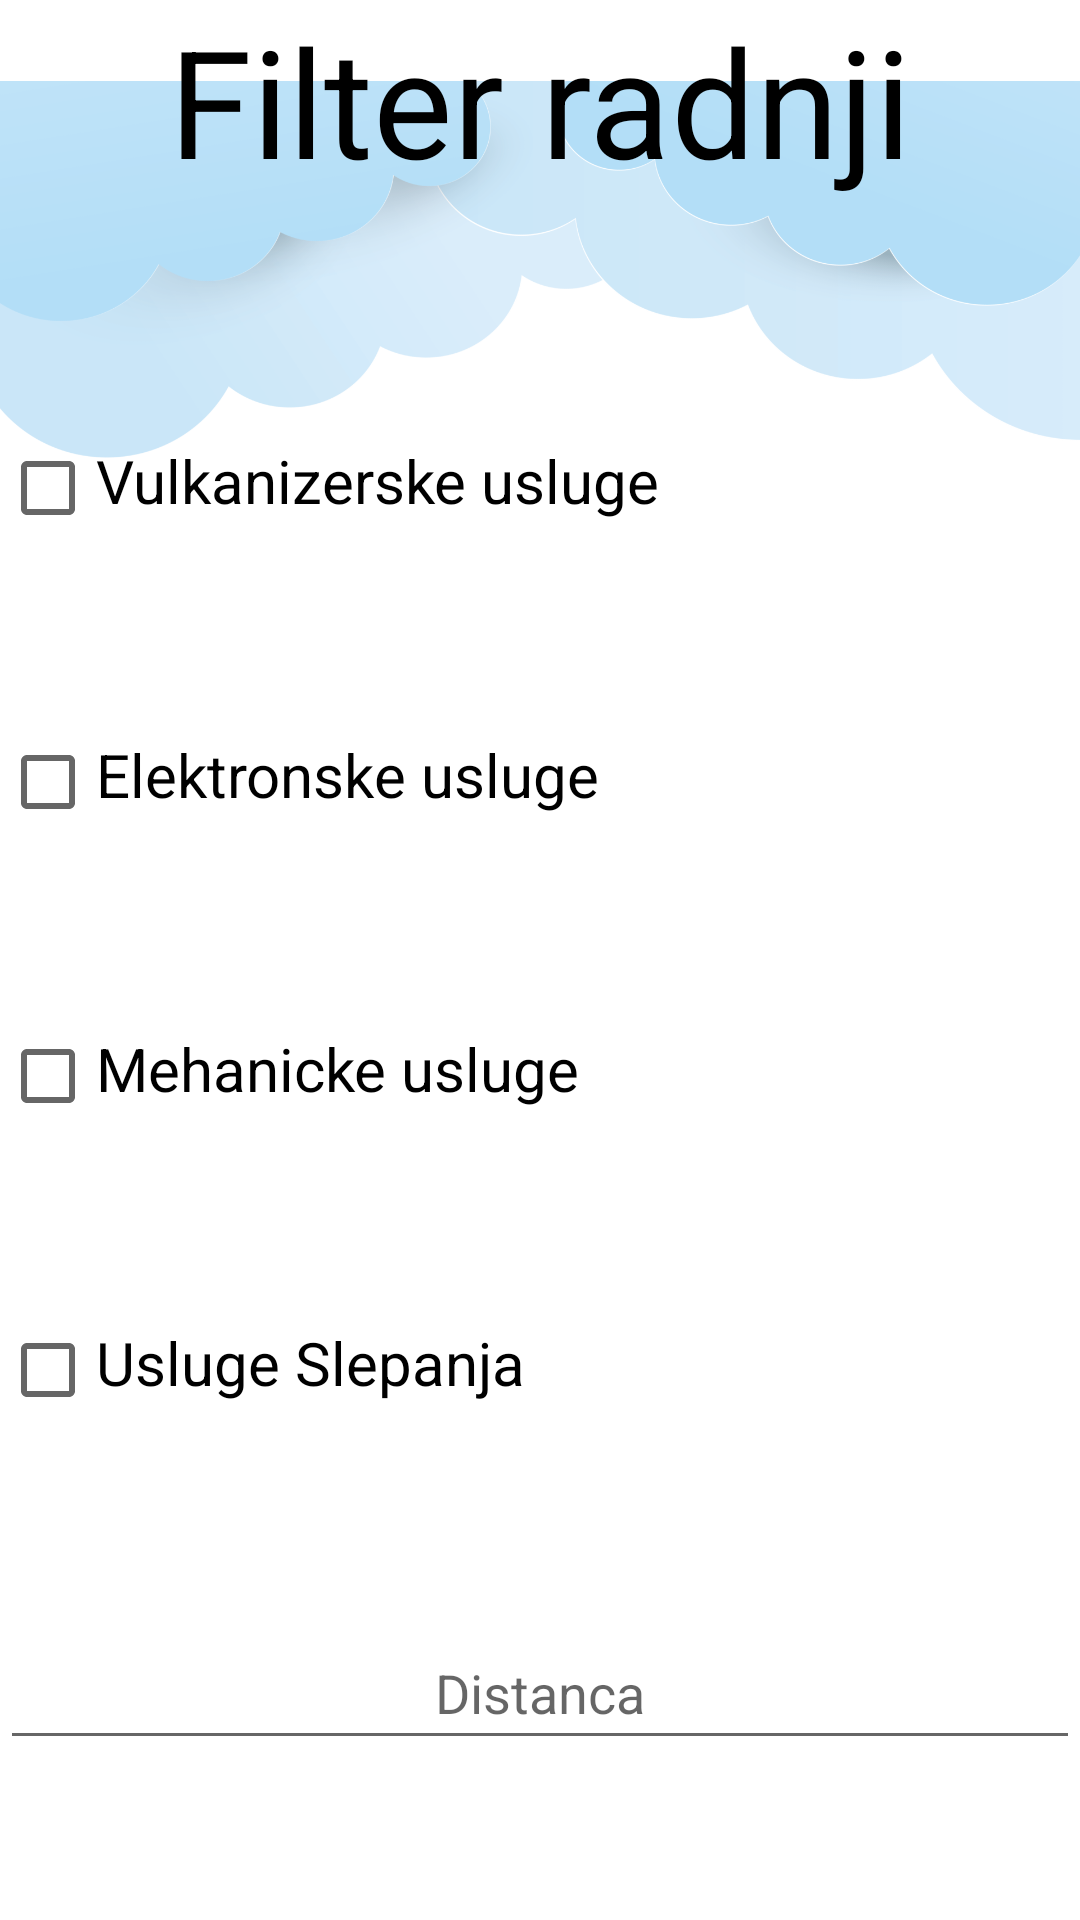

Here is an Android app screen rendered from its layout file. Give the layout XML and the strings, colors and styles it references.
<!-- AndroidManifest.xml: application theme Theme.HelpOnRoad -->
<!-- res/layout/fragment_pronadjiradnju.xml -->
<?xml version="1.0" encoding="utf-8"?>
<FrameLayout xmlns:android="http://schemas.android.com/apk/res/android"
    xmlns:tools="http://schemas.android.com/tools"
    xmlns:app="http://schemas.android.com/apk/res-auto"
    android:layout_width="match_parent"
    android:layout_height="match_parent"
    tools:context=".Fragments.PronadjiradnjuFragment">

    <ImageView
        android:layout_width="match_parent"
        android:layout_height="414dp"
        android:rotation="180"
        app:srcCompat="@drawable/clouds_paper_cut_clipart_with_transparent_background_for_decoration_of_art_file_free_png" />

    <LinearLayout
        android:layout_width="match_parent"
        android:layout_height="match_parent"
        android:orientation="vertical">

        <TextView
            android:layout_width="match_parent"
            android:layout_height="wrap_content"
            android:text="Filter radnji"
            android:gravity="center|top"
            android:textColor="@color/black"
            android:textSize="50dp"/>


        <CheckBox
            android:id="@+id/VULKANIZERSKE_USLUGE"
            android:layout_width="match_parent"
            android:layout_height="wrap_content"
            android:gravity="top"
            android:layout_marginTop="80dp"
            android:text="Vulkanizerske usluge"
            android:textSize="20dp"></CheckBox>
        <CheckBox
            android:id="@+id/ELEKTRONSKE_USLUGE"
            android:layout_width="match_parent"
            android:layout_height="wrap_content"
            android:gravity="top"
            android:layout_marginTop="50dp"
            android:text="Elektronske usluge"
            android:textSize="20dp"></CheckBox>
        <CheckBox
            android:id="@+id/MEHANICKE_USLUGE"
            android:layout_width="match_parent"
            android:layout_height="wrap_content"
            android:gravity="top"
            android:layout_marginTop="50dp"
            android:text="Mehanicke usluge"
            android:textSize="20dp"></CheckBox>
        <CheckBox
            android:id="@+id/USLUGE_SLEPANJA"
            android:layout_width="match_parent"
            android:layout_height="wrap_content"
            android:gravity="top"
            android:layout_marginTop="50dp"
            android:text="Usluge Slepanja"
            android:textSize="20dp"></CheckBox>
        <EditText
            android:id="@+id/Distanca"
            android:layout_width="match_parent"
            android:layout_height="wrap_content"
            android:gravity="center"
            android:hint="Distanca"
            android:layout_marginTop="50dp"
            android:inputType="number"
            android:minHeight="48dp"/>

        <LinearLayout
            android:layout_width="match_parent"
            android:layout_height="wrap_content"
            android:layout_marginTop="80dp"
            android:gravity="bottom|center"
            android:orientation="horizontal">

            <Button
                android:id="@+id/Cancel"
                style="@android:style/Widget.Material.Button.Borderless.Colored"
                android:layout_width="wrap_content"
                android:layout_height="wrap_content"
                android:layout_marginEnd="100dp"
                android:text="Cancel"
                android:textColor="#000000" />

            <Button
                android:id="@+id/Potrazi"
                style="@android:style/Widget.Material.Button.Borderless.Colored"
                android:layout_width="wrap_content"
                android:layout_height="wrap_content"
                android:text="Potrazi"
                android:textColor="#000000" />
        </LinearLayout>
    </LinearLayout>

</FrameLayout>
<!-- resources referenced by this layout -->
<resources>
  <!-- drawable clouds_paper_cut_clipart_with_transparent_background_for_decoration_of_art_file_free_png: png bitmap (drawable, 126858 bytes) -->
  <style name="Theme.HelpOnRoad" parent="Theme.MaterialComponents.DayNight.DarkActionBar">
          
          <item name="colorPrimary">@color/purple_500</item>
          <item name="colorPrimaryVariant">@color/purple_700</item>
          <item name="colorOnPrimary">@color/white</item>
          
          <item name="colorSecondary">@color/teal_200</item>
          <item name="colorSecondaryVariant">@color/teal_700</item>
          <item name="colorOnSecondary">@color/black</item>
          
          <item name="android:statusBarColor">?attr/colorPrimaryVariant</item>
          
      </style>
  <!-- not gathered from this repository: default colours our renderer supplied (Android Studio template values) -->
  <color name="purple_500">#FF6200EE</color>
  <color name="purple_700">#FF3700B3</color>
  <color name="teal_200">#FF03DAC5</color>
  <color name="teal_700">#FF018786</color>
  <color name="black">#FF000000</color>
  <color name="white">#FFFFFFFF</color>
</resources>
